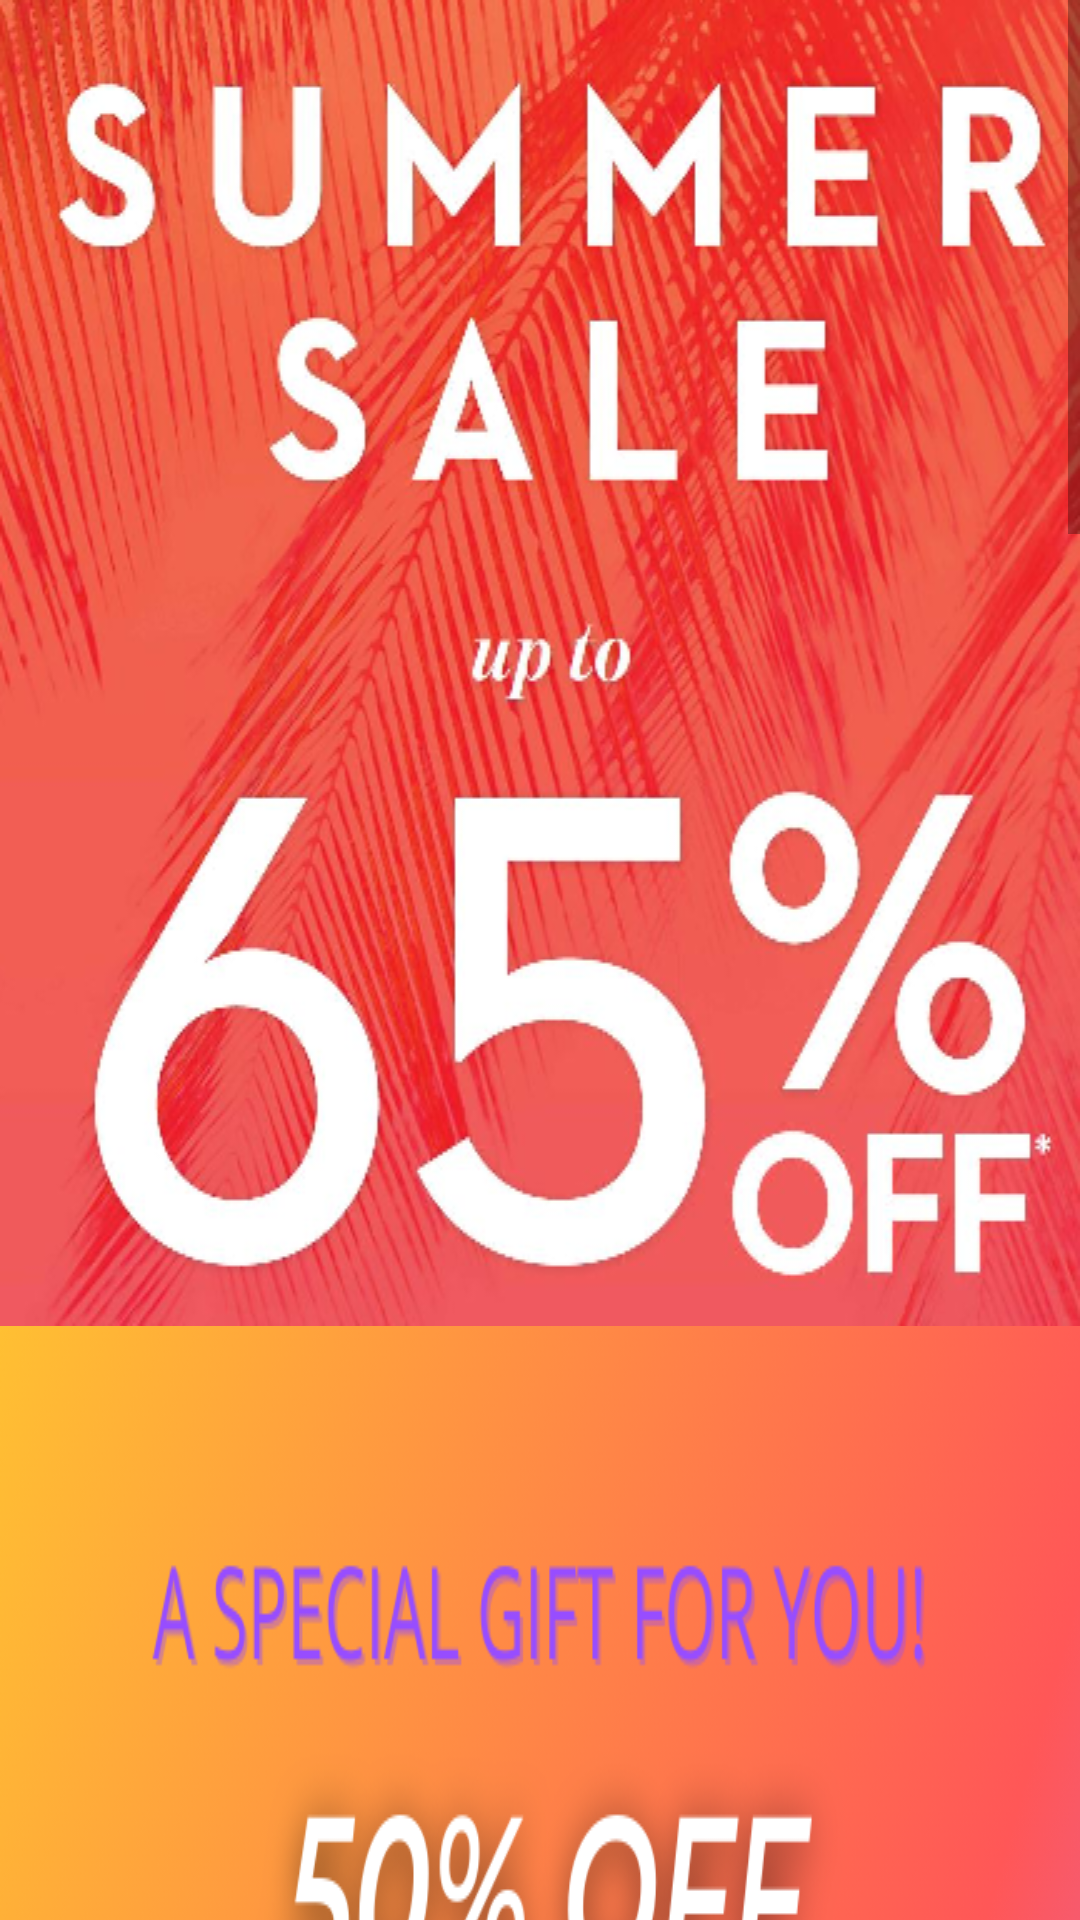

Write the Android layout XML for this screen, with the resource values it uses.
<!-- AndroidManifest.xml: application theme Theme.MyKart -->
<!-- res/layout/fragment_offers.xml -->
<?xml version="1.0" encoding="utf-8"?>
<androidx.coordinatorlayout.widget.CoordinatorLayout xmlns:android="http://schemas.android.com/apk/res/android"
    xmlns:tools="http://schemas.android.com/tools"
    android:layout_width="match_parent"
    android:layout_height="match_parent"
    tools:context=".fragments.offersFragment">

    <ScrollView
        android:layout_width="match_parent"
        android:layout_height="match_parent">

        <LinearLayout
            android:layout_width="match_parent"
            android:layout_height="wrap_content"
            android:orientation="vertical">
            <ImageView
                android:id="@+id/img_offer1"
                android:layout_width="match_parent"
                android:layout_height="wrap_content"
                android:scaleType="fitXY"
                android:src="@drawable/offer1"/>

            <ImageView
                android:id="@+id/img_offer2"
                android:layout_width="wrap_content"
                android:layout_height="wrap_content"
                android:scaleType="fitXY"
                android:src="@drawable/offer2" />

            <ImageView
                android:id="@+id/img_offer3"
                android:layout_width="match_parent"
                android:layout_height="wrap_content"
                android:scaleType="fitXY"
                android:src="@drawable/offer3"/>

        </LinearLayout>


</ScrollView>




</androidx.coordinatorlayout.widget.CoordinatorLayout>
<!-- resources referenced by this layout -->
<resources>
  <!-- drawable offer1: png bitmap (drawable, 290710 bytes) -->
  <!-- drawable offer2: png bitmap (drawable, 177804 bytes) -->
  <!-- drawable offer3: jpg bitmap (drawable, 147859 bytes) -->
  <style name="Theme.MyKart" parent="Theme.MaterialComponents.DayNight.NoActionBar">
          
          <item name="colorPrimary">@color/primary</item>
          <item name="colorPrimaryVariant">@color/primary_light</item>
          <item name="colorOnPrimary">@color/white</item>
          
          <item name="colorSecondary">@color/teal_200</item>
          <item name="colorSecondaryVariant">@color/teal_700</item>
          <item name="colorOnSecondary">@color/black</item>
          
          <item name="android:statusBarColor" tools:targetApi="l">?attr/colorPrimaryVariant</item>
          
      </style>
  <color name="primary">#0062ff</color>
  <color name="primary_light">#8ab7ff</color>
  <color name="white">#FFFFFFFF</color>
  <color name="teal_200">#FF03DAC5</color>
  <color name="teal_700">#FF018786</color>
  <color name="black">#FF000000</color>
</resources>
